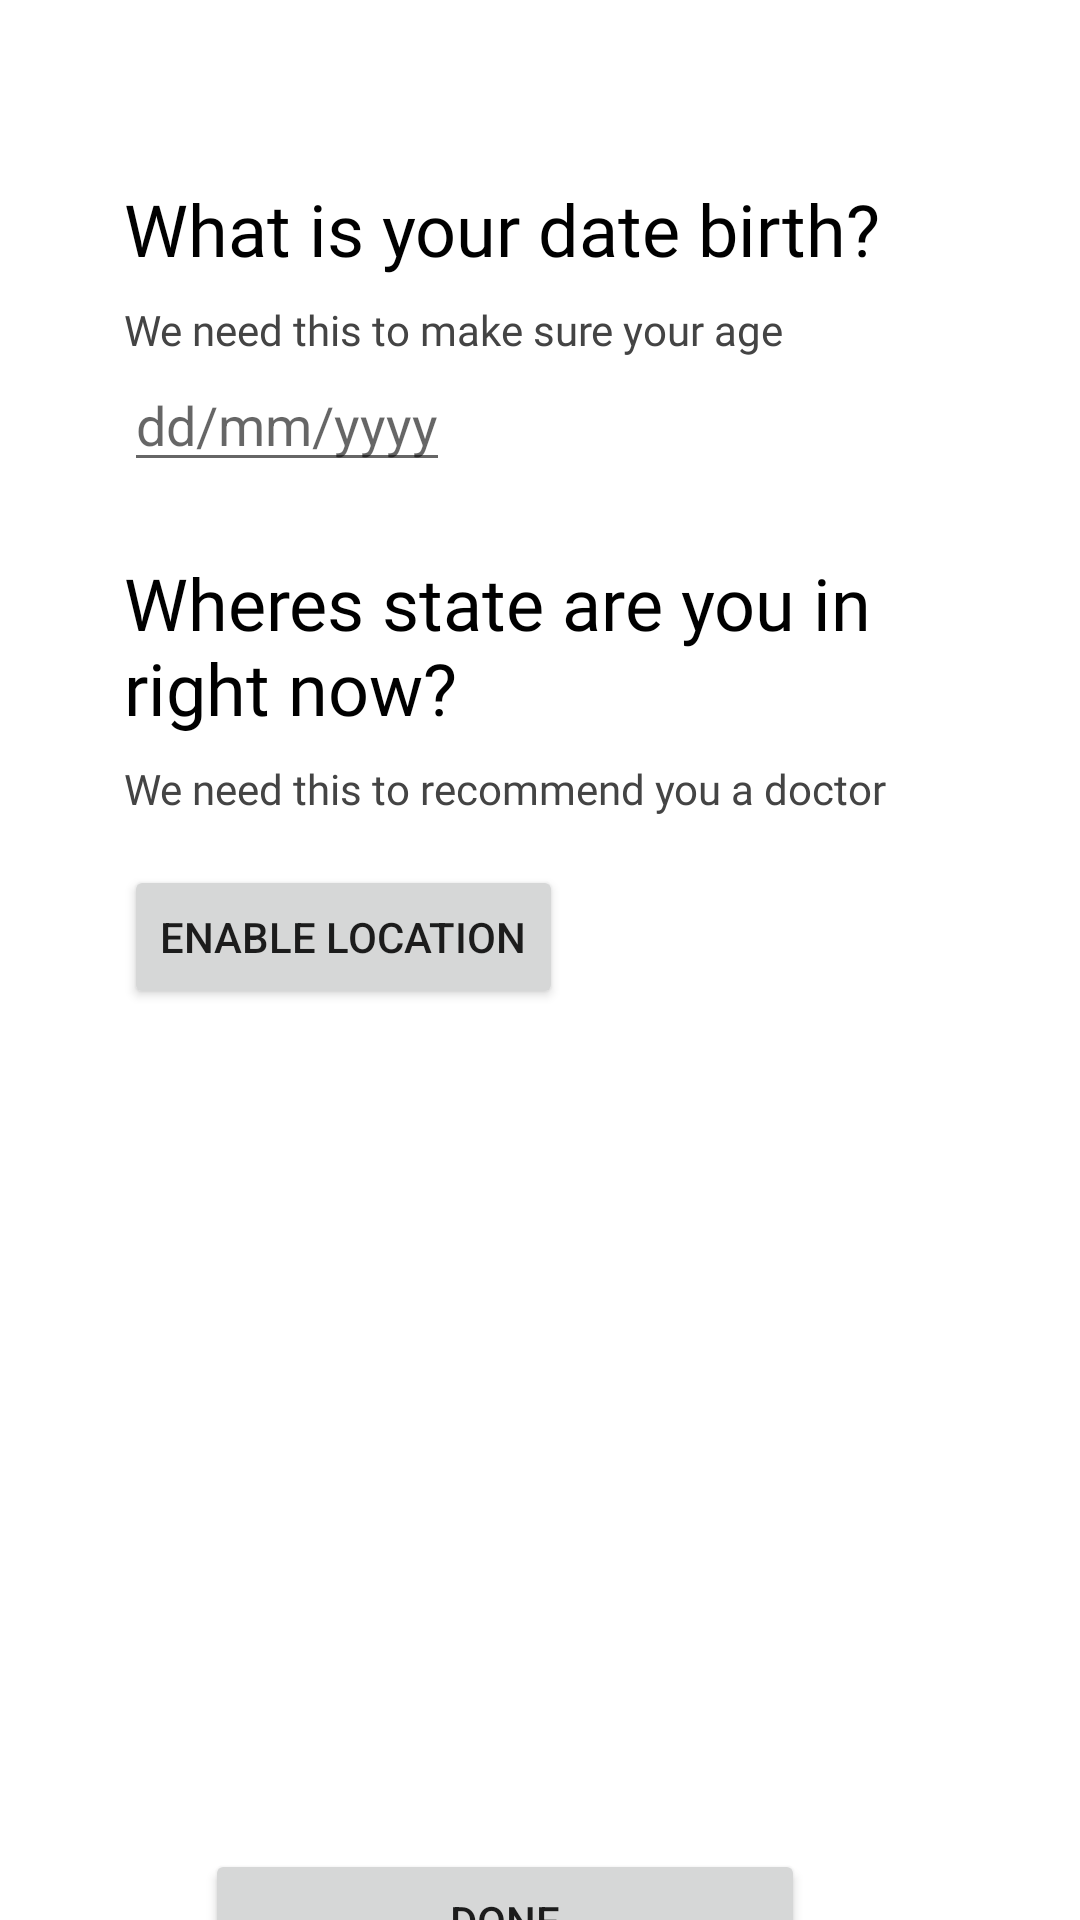

Android layout source for this screen:
<!-- AndroidManifest.xml: application theme Theme.SkinDetector -->
<!-- res/layout/fragment_identity.xml -->
<?xml version="1.0" encoding="utf-8"?>
<androidx.constraintlayout.widget.ConstraintLayout xmlns:android="http://schemas.android.com/apk/res/android"
    xmlns:app="http://schemas.android.com/apk/res-auto"
    xmlns:tools="http://schemas.android.com/tools"
    android:layout_width="match_parent"
    android:layout_height="match_parent"
    tools:context=".ui.fragment.welcoming.identity.IdentityFragment">

    <TextView
        android:id="@+id/tv_date"
        android:layout_width="wrap_content"
        android:layout_height="wrap_content"
        android:layout_marginTop="@dimen/size_60"
        android:fontFamily="@font/raleway_semibold"
        android:text="@string/date"
        android:textColor="@color/black"
        android:textSize="24sp"
        app:layout_constraintEnd_toEndOf="parent"
        app:layout_constraintHorizontal_bias="0.383"
        app:layout_constraintStart_toStartOf="parent"
        app:layout_constraintTop_toTopOf="parent" />


    <TextView
        android:id="@+id/textView"
        android:layout_width="wrap_content"
        android:layout_height="wrap_content"
        android:layout_marginTop="8sp"
        android:fontFamily="@font/raleway_medium"
        android:text="@string/detail_date"
        android:textColor="@color/grey_200"
        android:textSize="14sp"
        app:layout_constraintStart_toStartOf="@+id/tv_date"
        app:layout_constraintTop_toBottomOf="@+id/tv_date" />

        <EditText
        android:id="@+id/date_birth"
        android:layout_width="wrap_content"
        android:layout_height="wrap_content"
        android:clickable="false"
        android:focusable="false"
        android:focusableInTouchMode="false"
        android:hint="@string/birth_date"
        app:layout_constraintStart_toStartOf="@+id/tv_date"
        app:layout_constraintTop_toBottomOf="@+id/textView" />


    <TextView
        android:id="@+id/tv_loc"
        android:layout_width="0dp"
        android:layout_height="wrap_content"
        android:layout_marginTop="24dp"
        android:layout_marginEnd="@dimen/size_24"
        android:fontFamily="@font/raleway_semibold"
        android:text="@string/location_user"
        android:textColor="@color/black"
        android:textSize="24sp"
        app:layout_constraintEnd_toEndOf="parent"
        app:layout_constraintStart_toStartOf="@+id/tv_date"
        app:layout_constraintTop_toBottomOf="@+id/date_birth" />

    <TextView
        android:id="@+id/textView2"
        android:layout_width="wrap_content"
        android:layout_height="wrap_content"
        android:layout_marginTop="8sp"
        android:fontFamily="@font/raleway_medium"
        android:text="@string/detail_loc"
        android:textColor="@color/grey_200"
        android:textSize="14sp"
        app:layout_constraintStart_toStartOf="@id/tv_date"
        app:layout_constraintTop_toBottomOf="@id/tv_loc" />

    <Button
        android:id="@+id/btn_enable_loc"
        android:layout_width="wrap_content"
        android:layout_height="wrap_content"
        android:layout_marginTop="@dimen/size_16"
        app:layout_constraintTop_toBottomOf="@id/textView2"
        app:layout_constraintStart_toStartOf="@id/textView2"
        android:text="enable location"/>


    <Button
        android:layout_width="200dp"
        android:layout_height="wrap_content"
        android:layout_marginTop="280dp"
        android:text="@string/done"
        app:layout_constraintTop_toBottomOf="@+id/btn_enable_loc"
        app:layout_constraintStart_toStartOf="@id/textView2"
        app:layout_constraintEnd_toEndOf="@id/textView2"/>


</androidx.constraintlayout.widget.ConstraintLayout>
<!-- resources referenced by this layout -->
<resources>
  <color name="black">#FF000000</color>
  <color name="grey_200">#444444</color>
  <dimen name="size_16">16dp</dimen>
  <dimen name="size_24">24dp</dimen>
  <dimen name="size_60">60dp</dimen>
  <string name="birth_date">dd/mm/yyyy</string>
  <string name="date"> What is your date birth?</string>
  <string name="detail_date"> We need this to make sure your age</string>
  <string name="detail_loc"> We need this to recommend you a doctor</string>
  <string name="done"> Done</string>
  <string name="location_user">Wheres state are you in right now?</string>
  <style name="Theme.SkinDetector" parent="Theme.MaterialComponents.Light.DarkActionBar">
          
          <item name="colorPrimary">@color/orange_200</item>
          <item name="colorPrimaryVariant">@color/orange_700</item>
          <item name="colorOnPrimary">@color/white</item>
          
          <item name="colorSecondary">@color/green_200</item>
          <item name="colorSecondaryVariant">@color/green_700</item>
          <item name="colorOnSecondary">@color/black</item>
          
          <item name="android:statusBarColor" tools:targetApi="l">?attr/colorPrimaryVariant</item>
          
          <item name="android:forceDarkAllowed" tools:targetApi="q">false</item>
      </style>
  <color name="orange_200">#FFF48A60</color>
  <color name="orange_700">#FFBD5B35</color>
  <color name="white">#FFFFFFFF</color>
  <color name="green_200">#FF80FFAC</color>
  <color name="green_700">#FF009A4F</color>
</resources>
